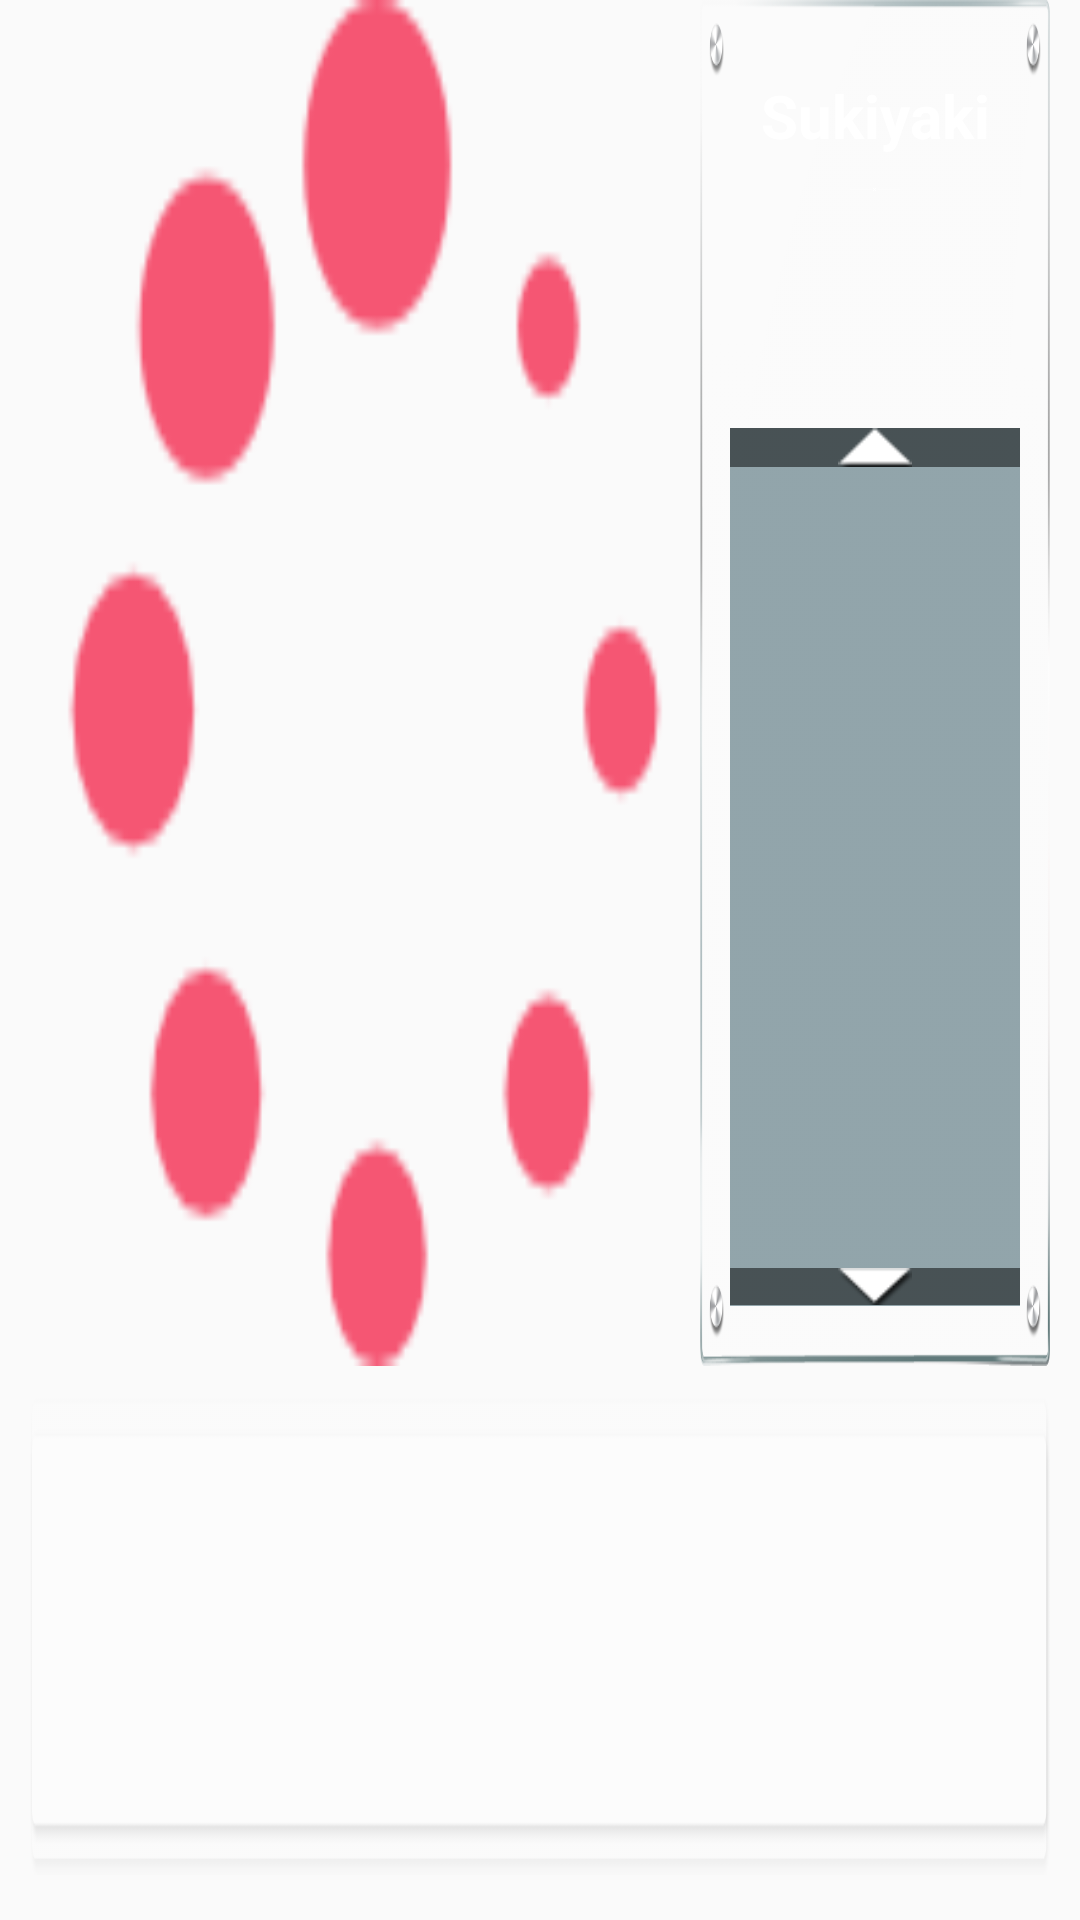

The Android layout XML behind this screen, and the referenced resources:
<!-- AndroidManifest.xml: application theme AppTheme -->
<!-- res/layout/fragment_souvenir_detail.xml -->
<FrameLayout xmlns:android="http://schemas.android.com/apk/res/android"
    android:layout_width="match_parent"
    android:layout_height="match_parent">

    <LinearLayout
        android:layout_width="match_parent"
        android:layout_height="match_parent"
        android:orientation="vertical">

        <LinearLayout
            android:layout_width="match_parent"
            android:layout_height="0dp"
            android:orientation="horizontal"
            android:layout_weight="10">
            <ImageView
                android:id="@+id/ivDetailImageContainer"
                android:layout_width="0dp"
                android:layout_height="match_parent"
                android:layout_weight="7"
                android:layout_marginLeft="20dp"
                android:scaleType="fitXY"
                android:src="@drawable/spinner_of_dots">
            </ImageView>
            <LinearLayout
                android:layout_width="0dp"
                android:layout_height="match_parent"
                android:layout_weight="4"
                android:layout_marginRight="10dp"
                android:layout_marginLeft="10dp"
                android:background="@drawable/roomdetailbackgroundnew"
                android:orientation="vertical">
                <LinearLayout
                    android:layout_width="match_parent"
                    android:layout_height="wrap_content"
                    android:layout_weight="1.5"
                    android:layout_marginTop="15dp"
                    android:orientation="vertical">
                    <TextView
                        android:id="@+id/tvlabel"
                        android:layout_width="match_parent"
                        android:layout_height="wrap_content"
                        android:layout_marginTop="10dp"
                        android:text="Sukiyaki"
                        android:gravity="center"
                        android:textSize="20sp"
                        android:textStyle="bold"
                        android:textColor="#fff"/>
                    <ImageView
                        android:layout_width="wrap_content"
                        android:layout_height="wrap_content"
                        android:src="@drawable/foodunderline"
                        android:paddingLeft="50dp"
                        android:paddingRight="50dp"/>

                </LinearLayout>
                <LinearLayout
                    android:layout_width="match_parent"
                    android:layout_height="wrap_content"
                    android:layout_weight="5.5"
                    android:orientation="vertical"
                    android:background="#802b515c"
                    android:layout_marginLeft="10dp"
                    android:layout_marginRight="10dp"
                    android:layout_marginBottom="20dp">
                    <ImageView
                        android:id="@+id/imguparrow"
                        android:layout_width="match_parent"
                        android:layout_height="wrap_content"
                        android:layout_weight="0.1"
                        android:src="@drawable/uparrow"
                        android:background="#80000000"/>
                    <LinearLayout
                        android:id="@+id/llinfocontainer"
                        android:layout_width="match_parent"
                        android:layout_height="wrap_content"
                        android:layout_weight="10"
                        android:layout_marginRight="10dp"
                        android:orientation="horizontal">
                        <ScrollView
                            android:id="@+id/svinfocontainer"
                            android:layout_width="match_parent"
                            android:layout_height="match_parent">
                            <TextView
                                android:id="@+id/tvsouvenir"
                                android:layout_width="match_parent"
                                android:layout_height="match_parent" />
                        </ScrollView>
                    </LinearLayout>
                    <ImageView
                        android:id="@+id/imgdownarrow"
                        android:layout_width="match_parent"
                        android:layout_height="wrap_content"
                        android:layout_weight="0.1"
                        android:src="@drawable/downarrow"
                        android:background="#80000000"/>
                </LinearLayout>
            </LinearLayout>
        </LinearLayout>
        <FrameLayout
            android:layout_width="match_parent"
            android:layout_height="0dp"
            android:layout_weight="3.5"
            android:layout_marginLeft="10dp"
            android:layout_marginRight="10dp"
            android:layout_marginTop="10dp"
            android:layout_marginBottom="15dp"
            android:background="@drawable/roomtypebackground">
            <android.support.v7.widget.RecyclerView
                android:id="@+id/rvchoosesouvenirtype"
                android:layout_width="match_parent"
                android:layout_height="match_parent"
                android:layout_gravity="center"
                android:descendantFocusability="beforeDescendants"/>
        </FrameLayout>
    </LinearLayout>
</FrameLayout>
<!-- resources referenced by this layout -->
<resources>
  <!-- drawable downarrow: png bitmap (drawable-hdpi, 3284 bytes) -->
  <!-- drawable foodunderline: png bitmap (drawable-hdpi, 4000 bytes) -->
  <!-- drawable roomdetailbackgroundnew: png bitmap (drawable-hdpi, 36968 bytes) -->
  <!-- drawable roomtypebackground: png bitmap (drawable-hdpi, 6623 bytes) -->
  <!-- drawable spinner_of_dots: png bitmap (drawable-hdpi, 2745 bytes) -->
  <!-- drawable uparrow: png bitmap (drawable-hdpi, 3062 bytes) -->
  <style name="AppTheme" parent="Base.Theme.AppCompat.Light.DarkActionBar" />
</resources>
